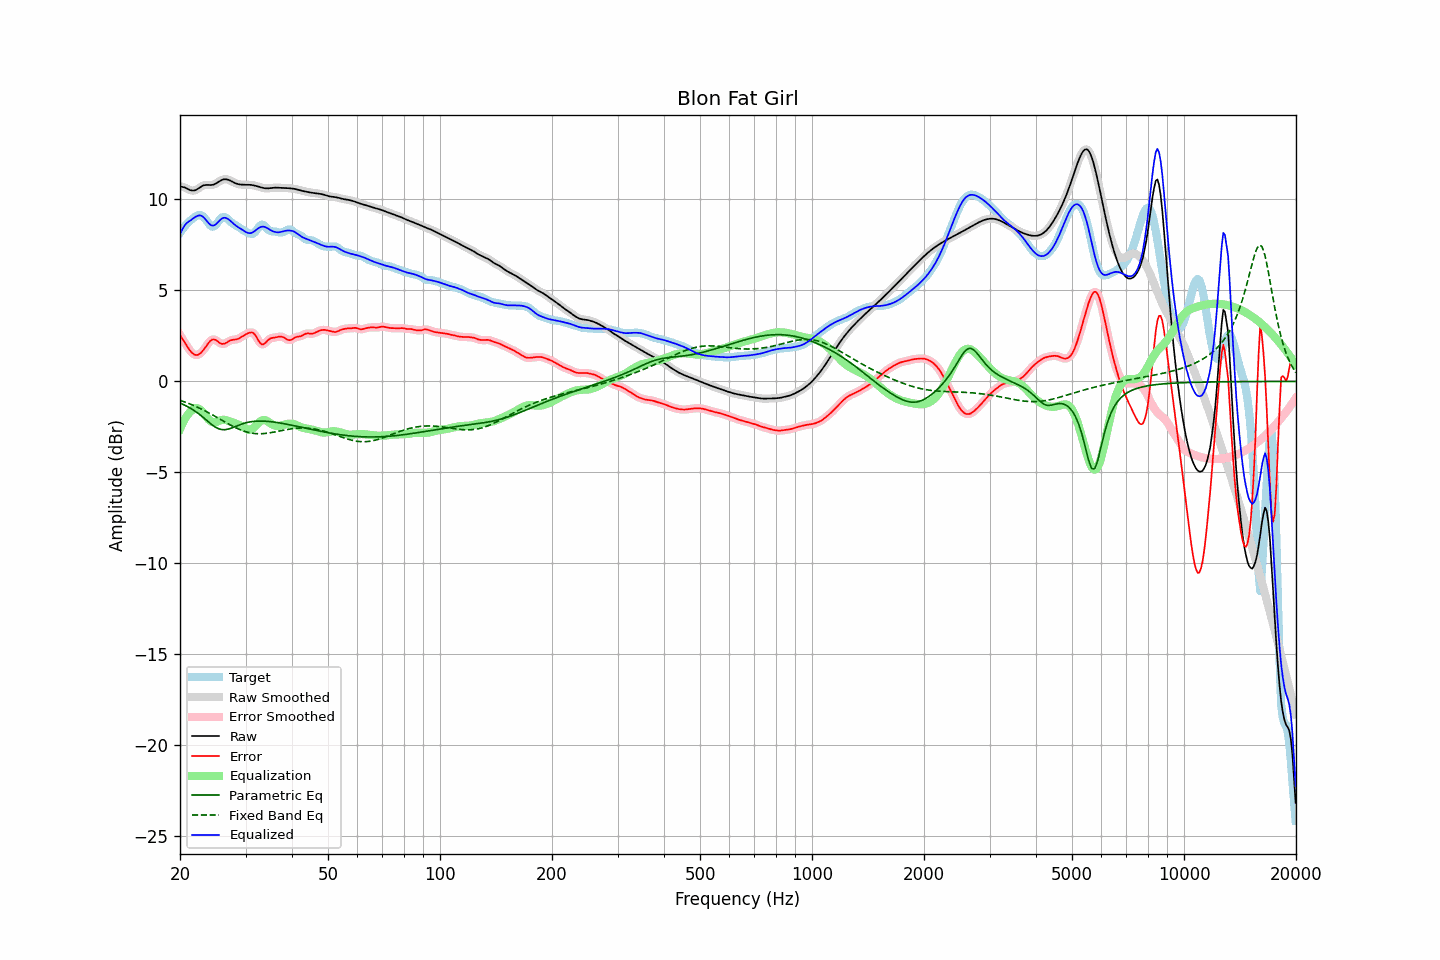

The file beside this chart, header and first rows:
frequency, raw, error, smoothed, error_smoothed, equalization, parametric_eq, fixed_band_eq, equalized_raw, equalized_smoothed, target
20.00, 10.71, 2.55, 10.71, 2.55, -2.62, -1.19, -1.04, 8.09, 8.09, 8.16
20.20, 10.69, 2.40, 10.70, 2.41, -2.42, -1.23, -1.07, 8.27, 8.28, 8.29
20.40, 10.67, 2.26, 10.67, 2.26, -2.24, -1.27, -1.10, 8.44, 8.44, 8.41
20.61, 10.65, 2.13, 10.64, 2.12, -2.07, -1.31, -1.13, 8.58, 8.57, 8.53
20.81, 10.61, 1.98, 10.61, 1.98, -1.93, -1.35, -1.16, 8.68, 8.68, 8.63
21.02, 10.56, 1.85, 10.56, 1.85, -1.81, -1.40, -1.20, 8.76, 8.76, 8.72
21.23, 10.52, 1.72, 10.52, 1.72, -1.70, -1.45, -1.23, 8.82, 8.82, 8.80
21.44, 10.49, 1.61, 10.49, 1.61, -1.62, -1.50, -1.27, 8.87, 8.87, 8.88
21.66, 10.48, 1.53, 10.48, 1.53, -1.54, -1.56, -1.31, 8.94, 8.94, 8.95
21.87, 10.49, 1.47, 10.49, 1.47, -1.49, -1.62, -1.34, 9.00, 9.00, 9.02
22.09, 10.52, 1.44, 10.52, 1.45, -1.47, -1.67, -1.38, 9.06, 9.06, 9.08
22.31, 10.58, 1.46, 10.57, 1.45, -1.48, -1.74, -1.42, 9.10, 9.10, 9.12
22.54, 10.63, 1.50, 10.64, 1.50, -1.52, -1.81, -1.46, 9.12, 9.12, 9.14
22.76, 10.69, 1.56, 10.69, 1.57, -1.58, -1.88, -1.51, 9.11, 9.11, 9.13
22.99, 10.75, 1.66, 10.74, 1.66, -1.68, -1.95, -1.55, 9.07, 9.06, 9.08
23.22, 10.78, 1.77, 10.77, 1.77, -1.79, -2.02, -1.59, 8.99, 8.99, 9.00
23.45, 10.79, 1.89, 10.79, 1.90, -1.90, -2.10, -1.64, 8.89, 8.89, 8.90
23.69, 10.79, 2.02, 10.79, 2.02, -2.02, -2.17, -1.69, 8.78, 8.78, 8.77
23.92, 10.79, 2.14, 10.79, 2.14, -2.11, -2.25, -1.73, 8.67, 8.68, 8.65
24.16, 10.79, 2.24, 10.79, 2.23, -2.19, -2.32, -1.78, 8.60, 8.60, 8.55
24.40, 10.80, 2.30, 10.80, 2.29, -2.23, -2.39, -1.83, 8.56, 8.56, 8.50
24.65, 10.82, 2.30, 10.82, 2.30, -2.25, -2.45, -1.88, 8.56, 8.57, 8.51
24.89, 10.85, 2.28, 10.86, 2.28, -2.24, -2.51, -1.93, 8.61, 8.61, 8.57
25.14, 10.90, 2.22, 10.90, 2.23, -2.22, -2.56, -1.98, 8.69, 8.69, 8.68
25.39, 10.96, 2.16, 10.96, 2.16, -2.18, -2.60, -2.03, 8.78, 8.78, 8.80
25.65, 11.01, 2.10, 11.01, 2.10, -2.14, -2.63, -2.08, 8.87, 8.87, 8.92
25.91, 11.06, 2.06, 11.06, 2.07, -2.12, -2.65, -2.13, 8.94, 8.94, 9.00
26.16, 11.09, 2.06, 11.09, 2.06, -2.11, -2.65, -2.18, 8.98, 8.98, 9.03
26.43, 11.11, 2.09, 11.10, 2.09, -2.11, -2.65, -2.23, 8.99, 8.99, 9.02
26.69, 11.10, 2.13, 11.10, 2.13, -2.13, -2.64, -2.28, 8.96, 8.97, 8.97
26.96, 11.08, 2.19, 11.08, 2.18, -2.16, -2.62, -2.33, 8.92, 8.91, 8.89
27.23, 11.04, 2.24, 11.04, 2.23, -2.20, -2.59, -2.38, 8.85, 8.84, 8.81
27.50, 11.00, 2.27, 11.00, 2.27, -2.23, -2.57, -2.43, 8.77, 8.77, 8.73
27.77, 10.95, 2.29, 10.95, 2.28, -2.26, -2.53, -2.47, 8.69, 8.69, 8.67
28.05, 10.91, 2.29, 10.91, 2.29, -2.30, -2.50, -2.52, 8.61, 8.61, 8.61
28.33, 10.87, 2.31, 10.87, 2.31, -2.33, -2.46, -2.56, 8.54, 8.54, 8.56
28.62, 10.84, 2.33, 10.84, 2.33, -2.36, -2.42, -2.60, 8.48, 8.48, 8.51
28.90, 10.82, 2.37, 10.82, 2.38, -2.40, -2.39, -2.64, 8.43, 8.43, 8.45
29.19, 10.81, 2.43, 10.81, 2.43, -2.44, -2.36, -2.68, 8.37, 8.37, 8.38
29.48, 10.81, 2.49, 10.81, 2.48, -2.49, -2.33, -2.71, 8.32, 8.32, 8.32
29.78, 10.81, 2.54, 10.80, 2.54, -2.55, -2.30, -2.74, 8.26, 8.26, 8.27
30.08, 10.80, 2.59, 10.80, 2.59, -2.60, -2.28, -2.77, 8.20, 8.20, 8.22
30.38, 10.80, 2.63, 10.80, 2.63, -2.64, -2.25, -2.79, 8.16, 8.16, 8.17
30.68, 10.80, 2.67, 10.80, 2.67, -2.66, -2.24, -2.82, 8.14, 8.14, 8.14
30.99, 10.80, 2.69, 10.80, 2.69, -2.65, -2.22, -2.83, 8.14, 8.14, 8.11
31.30, 10.78, 2.69, 10.78, 2.68, -2.61, -2.21, -2.85, 8.18, 8.18, 8.10
31.61, 10.77, 2.62, 10.77, 2.62, -2.54, -2.20, -2.86, 8.23, 8.23, 8.15
31.93, 10.75, 2.51, 10.75, 2.51, -2.45, -2.19, -2.87, 8.30, 8.30, 8.23
32.24, 10.72, 2.37, 10.72, 2.37, -2.35, -2.18, -2.88, 8.37, 8.37, 8.35
32.57, 10.69, 2.21, 10.69, 2.22, -2.26, -2.18, -2.88, 8.43, 8.43, 8.48
32.89, 10.67, 2.10, 10.67, 2.10, -2.19, -2.18, -2.88, 8.48, 8.48, 8.57
33.22, 10.64, 2.03, 10.64, 2.04, -2.14, -2.18, -2.87, 8.50, 8.50, 8.62
33.55, 10.62, 2.04, 10.62, 2.05, -2.12, -2.18, -2.87, 8.50, 8.50, 8.58
33.89, 10.61, 2.11, 10.61, 2.11, -2.14, -2.19, -2.86, 8.47, 8.48, 8.50
34.23, 10.60, 2.20, 10.60, 2.20, -2.17, -2.19, -2.85, 8.43, 8.43, 8.41
34.57, 10.60, 2.29, 10.61, 2.28, -2.23, -2.20, -2.84, 8.38, 8.38, 8.31
34.92, 10.61, 2.35, 10.61, 2.34, -2.29, -2.21, -2.82, 8.33, 8.33, 8.27
35.27, 10.63, 2.38, 10.62, 2.38, -2.35, -2.22, -2.81, 8.28, 8.28, 8.24
35.62, 10.64, 2.40, 10.64, 2.40, -2.40, -2.23, -2.79, 8.24, 8.24, 8.24
35.97, 10.64, 2.41, 10.64, 2.41, -2.43, -2.24, -2.78, 8.21, 8.21, 8.23
... 635 more rows
